The GitHub repository Pablo-H-H/Inteligencia_Artificial_Clasificador_Videojuegos contains a labelled image folder "videogames-cnn-dataset" with 21 categories: Apex Legends, CSGO, Clash Royale, Dead by Daylight, Dota 2, Escape from Tarkov, FIFA 21, Fortnite, Free Fire, GTA V, League of Legends, Minecraft, Overwatch, PUBG Battlegrounds, Rainbow Six, Rocket League, Rust, Sea of Thieves, Valorant, Warzone, World of Warcraft. Examples follow, each with its label.

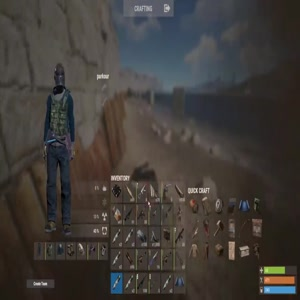
Label: Rust

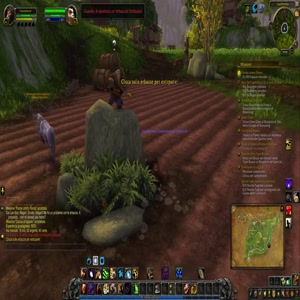
Label: World of Warcraft

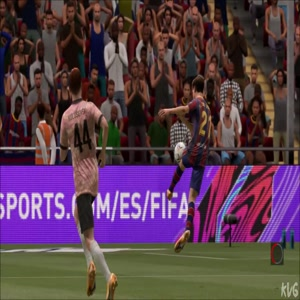
Label: FIFA 21

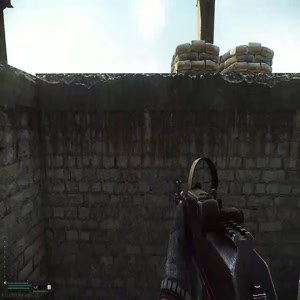
Label: Escape from Tarkov

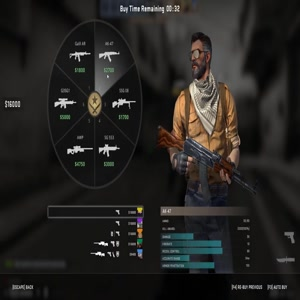
Label: CSGO

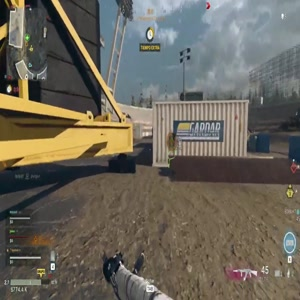
Label: Warzone
